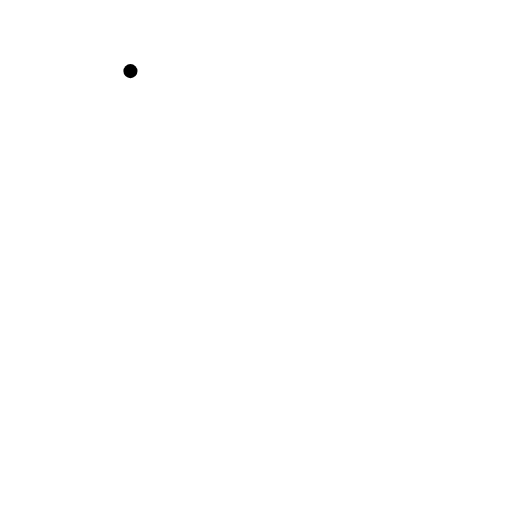
t = 0.00 s
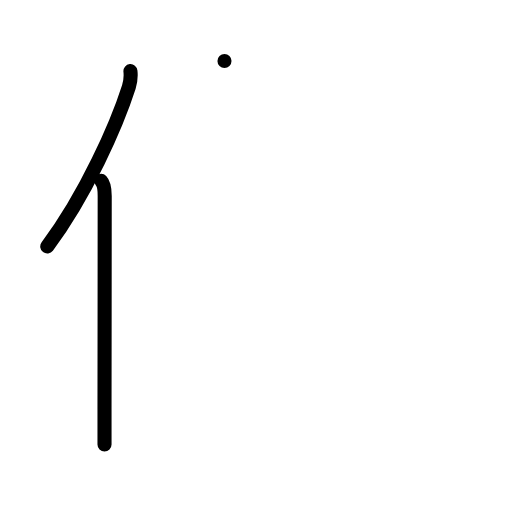
t = 2.00 s
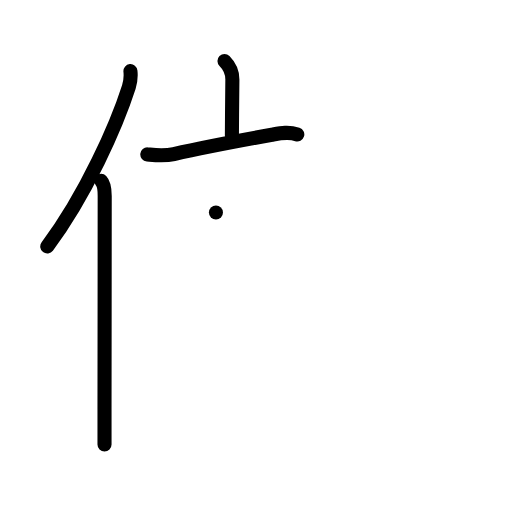
t = 4.00 s
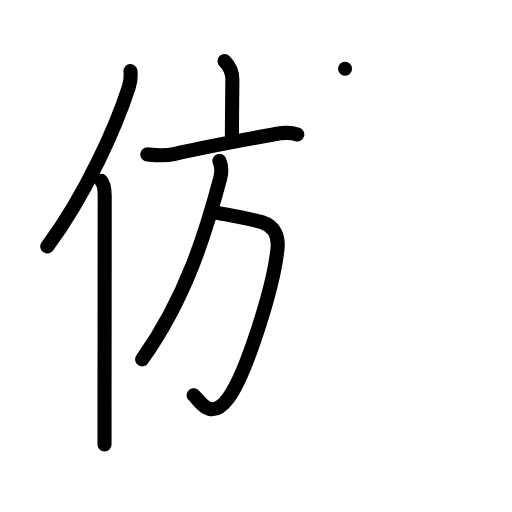
t = 6.00 s
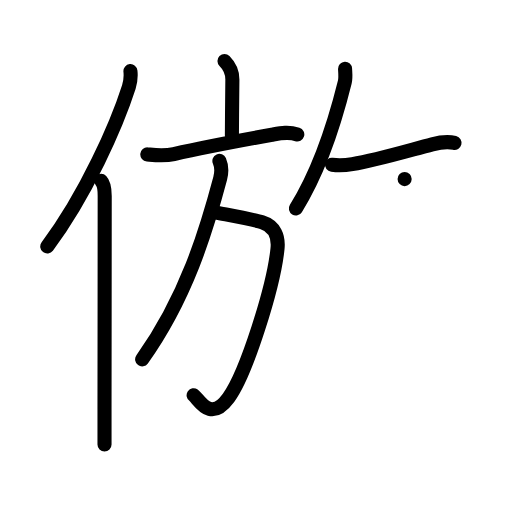
t = 8.00 s
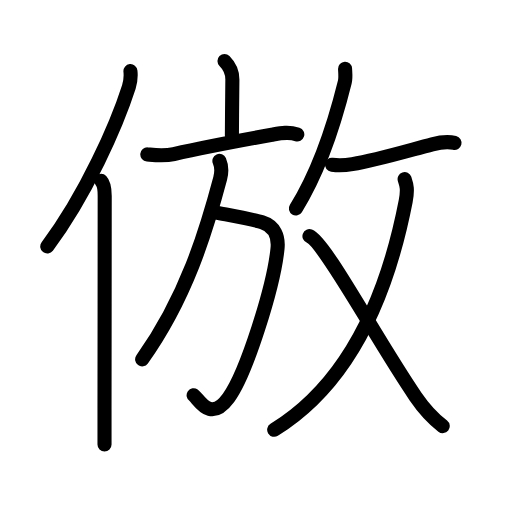
t = 10.00 s

The animated SVG that drew these frames (rendered in a browser with its animation timeline set to each time). Animation: 34 SMIL elements (animate=34); one cycle of 10.00 s.

<?xml version="1.0" encoding="UTF-8"?>
<!--
AniKanjiVG is licensed by CC-BY-SA Paul C. Sommerhoff (https://bitbucket.org/sommerhoff/anikanjivg).
AniKanjiVG uses KanjiVG which is licensed by CC-BY-SA Ulrich Apel (http://kanjivg.tagaini.net).
See also http://creativecommons.org/licenses/by-sa/3.0/
-->
<svg xmlns:kvg='http://kanjivg.tagaini.net' xmlns='http://www.w3.org/2000/svg' width='109' height='109' viewBox='0 0 109 109' style='fill:none;stroke:#000000;stroke-width:3;stroke-linecap:round;stroke-linejoin:round;' id="kvg:kanji_05023"><g id="kvg:05023" kvg:element="倣"><g id="kvg:05023-g1" kvg:element="亻" kvg:variant="true" kvg:original="人" kvg:position="left" kvg:radical="general"><path id="kvg:05023-s1" kvg:type="㇒" d="M27.77,15.14c0.11,1.04,0.05,2.13-0.34,3.38c-2.55,7.98-9.12,22.98-17.37,33.95"><animate attributeName="d" begin="0.0s" dur="0.5s" from="M27.77,15.14C27.77,15.14,27.77,15.14,27.77,15.14" to="M27.77,15.14c0.11,1.04,0.05,2.13-0.34,3.38" />
<animate attributeName="d" begin="0.5s" dur="0.5s" from="M27.77,15.14c0.11,1.04,0.05,2.13-0.34,3.38c0,0,0,0,0,0,0" to="M27.77,15.14c0.11,1.04,0.05,2.13-0.34,3.38c-2.55,7.98-9.12,22.98-17.37,33.95" />
</path>
<path id="kvg:05023-s2" kvg:type="㇑" d="M21.53,38.5c0.59,0.61,0.76,1.97,0.76,3.23c0,10.48-0.03,32.69-0.04,45.52c0,3.11,0,5.67,0,7.38"><animate attributeName="d" begin="1.0s" dur="0.3333333333333333s" from="M21.53,38.5C21.53,38.5,21.53,38.5,21.53,38.5" to="M21.53,38.5c0.59,0.61,0.76,1.97,0.76,3.23" />
<animate attributeName="d" begin="1.3333333333333333s" dur="0.3333333333333333s" from="M21.53,38.5c0.59,0.61,0.76,1.97,0.76,3.23c0,0,0,0,0,0,0" to="M21.53,38.5c0.59,0.61,0.76,1.97,0.76,3.23c0,10.48-0.03,32.69-0.04,45.52" />
<animate attributeName="d" begin="1.6666666666666665s" dur="0.3333333333333333s" from="M21.53,38.5c0.59,0.61,0.76,1.97,0.76,3.23c0,10.48-0.03,32.69-0.04,45.52c0,0,0,0,0,0,0" to="M21.53,38.5c0.59,0.61,0.76,1.97,0.76,3.23c0,10.48-0.03,32.69-0.04,45.52c0,3.11,0,5.67,0,7.38" />
<animate attributeName="d" begin="0s" dur="1.0s" from="M-100,-100" to="M-100,-100" />
</path>
</g>
<g id="kvg:05023-g2" kvg:element="放" kvg:position="right" kvg:phon="放"><g id="kvg:05023-g3" kvg:element="方" kvg:position="left"><g id="kvg:05023-g4" kvg:element="亠" kvg:position="top"><path id="kvg:05023-s3" kvg:type="㇑a" d="M47.79,13c1.23,1.23,1.68,2.71,1.68,3.91c0,3.09-0.1,8.02-0.1,11.96"><animate attributeName="d" begin="2.0s" dur="0.5s" from="M47.79,13C47.79,13,47.79,13,47.79,13" to="M47.79,13c1.23,1.23,1.68,2.71,1.68,3.91" />
<animate attributeName="d" begin="2.5s" dur="0.5s" from="M47.79,13c1.23,1.23,1.68,2.71,1.68,3.91c0,0,0,0,0,0,0" to="M47.79,13c1.23,1.23,1.68,2.71,1.68,3.91c0,3.09-0.1,8.02-0.1,11.96" />
<animate attributeName="d" begin="0s" dur="2.0s" from="M-100,-100" to="M-100,-100" />
</path>
<path id="kvg:05023-s4" kvg:type="㇐" d="M31.36,32.87c2.06,0.18,3.61,0.38,5.65-0.08c7.56-1.7,14.82-3.02,20.88-4.11c1.83-0.33,3.49-0.68,5.4-0.06"><animate attributeName="d" begin="3.0s" dur="0.3333333333333333s" from="M31.36,32.87C31.36,32.87,31.36,32.87,31.36,32.87" to="M31.36,32.87c2.06,0.18,3.61,0.38,5.65-0.08" />
<animate attributeName="d" begin="3.3333333333333335s" dur="0.3333333333333333s" from="M31.36,32.87c2.06,0.18,3.61,0.38,5.65-0.08c0,0,0,0,0,0,0" to="M31.36,32.87c2.06,0.18,3.61,0.38,5.65-0.08c7.56-1.7,14.82-3.02,20.88-4.11" />
<animate attributeName="d" begin="3.6666666666666665s" dur="0.3333333333333333s" from="M31.36,32.87c2.06,0.18,3.61,0.38,5.65-0.08c7.56-1.7,14.82-3.02,20.88-4.11c0,0,0,0,0,0,0" to="M31.36,32.87c2.06,0.18,3.61,0.38,5.65-0.08c7.56-1.7,14.82-3.02,20.88-4.11c1.83-0.33,3.49-0.68,5.4-0.06" />
<animate attributeName="d" begin="0s" dur="3.0s" from="M-100,-100" to="M-100,-100" />
</path>
</g>
<g id="kvg:05023-g5" kvg:position="bottom"><path id="kvg:05023-s5" kvg:type="㇆a" d="M45.97,45.25c3.16,0.62,8.03,1.5,9.84,2.06c2.68,0.83,3.53,3.1,3.27,5.62c-0.82,8.12-6.64,26.61-10.43,31.76c-3.98,5.42-6.3,0.25-7.43-0.54"><animate attributeName="d" begin="4.0s" dur="0.25s" from="M45.97,45.25C45.97,45.25,45.97,45.25,45.97,45.25" to="M45.97,45.25c3.16,0.62,8.03,1.5,9.84,2.06" />
<animate attributeName="d" begin="4.25s" dur="0.25s" from="M45.97,45.25c3.16,0.62,8.03,1.5,9.84,2.06c0,0,0,0,0,0,0" to="M45.97,45.25c3.16,0.62,8.03,1.5,9.84,2.06c2.68,0.83,3.53,3.1,3.27,5.62" />
<animate attributeName="d" begin="4.5s" dur="0.25s" from="M45.97,45.25c3.16,0.62,8.03,1.5,9.84,2.06c2.68,0.83,3.53,3.1,3.27,5.62c0,0,0,0,0,0,0" to="M45.97,45.25c3.16,0.62,8.03,1.5,9.84,2.06c2.68,0.83,3.53,3.1,3.27,5.62c-0.82,8.12-6.64,26.61-10.43,31.76" />
<animate attributeName="d" begin="4.75s" dur="0.25s" from="M45.97,45.25c3.16,0.62,8.03,1.5,9.84,2.06c2.68,0.83,3.53,3.1,3.27,5.62c-0.82,8.12-6.64,26.61-10.43,31.76c0,0,0,0,0,0,0" to="M45.97,45.25c3.16,0.62,8.03,1.5,9.84,2.06c2.68,0.83,3.53,3.1,3.27,5.62c-0.82,8.12-6.64,26.61-10.43,31.76c-3.98,5.42-6.3,0.25-7.43-0.54" />
<animate attributeName="d" begin="0s" dur="4.0s" from="M-100,-100" to="M-100,-100" />
</path>
<path id="kvg:05023-s6" kvg:type="㇒" d="M46.71,34.25c0.54,1.25,0.53,2.36,0.16,3.75c-2.99,11.25-7.24,25.38-16.61,38.5"><animate attributeName="d" begin="5.0s" dur="0.5s" from="M46.71,34.25C46.71,34.25,46.71,34.25,46.71,34.25" to="M46.71,34.25c0.54,1.25,0.53,2.36,0.16,3.75" />
<animate attributeName="d" begin="5.5s" dur="0.5s" from="M46.71,34.25c0.54,1.25,0.53,2.36,0.16,3.75c0,0,0,0,0,0,0" to="M46.71,34.25c0.54,1.25,0.53,2.36,0.16,3.75c-2.99,11.25-7.24,25.38-16.61,38.5" />
<animate attributeName="d" begin="0s" dur="5.0s" from="M-100,-100" to="M-100,-100" />
</path>
</g>
</g>
<g id="kvg:05023-g6" kvg:element="攴" kvg:variant="true" kvg:original="攵" kvg:position="right"><g id="kvg:05023-g7" kvg:position="top"><path id="kvg:05023-s7" kvg:type="㇒" d="M73.46,14.64c0.03,0.71,0.18,1.86-0.06,2.84c-1.55,6.23-5.04,18.27-10.41,26.89"><animate attributeName="d" begin="6.0s" dur="0.5s" from="M73.46,14.64C73.46,14.64,73.46,14.64,73.46,14.64" to="M73.46,14.64c0.03,0.71,0.18,1.86-0.06,2.84" />
<animate attributeName="d" begin="6.5s" dur="0.5s" from="M73.46,14.64c0.03,0.71,0.18,1.86-0.06,2.84c0,0,0,0,0,0,0" to="M73.46,14.64c0.03,0.71,0.18,1.86-0.06,2.84c-1.55,6.23-5.04,18.27-10.41,26.89" />
<animate attributeName="d" begin="0s" dur="6.0s" from="M-100,-100" to="M-100,-100" />
</path>
<path id="kvg:05023-s8" kvg:type="㇐" d="M70.67,35.07c1.46,0.18,3.31,0.04,4.34-0.13c5.14-0.85,12.11-2.94,17-4.21c1.31-0.34,2.98-0.73,4.75-0.3"><animate attributeName="d" begin="7.0s" dur="0.3333333333333333s" from="M70.67,35.07C70.67,35.07,70.67,35.07,70.67,35.07" to="M70.67,35.07c1.46,0.18,3.31,0.04,4.34-0.13" />
<animate attributeName="d" begin="7.333333333333333s" dur="0.3333333333333333s" from="M70.67,35.07c1.46,0.18,3.31,0.04,4.34-0.13c0,0,0,0,0,0,0" to="M70.67,35.07c1.46,0.18,3.31,0.04,4.34-0.13c5.14-0.85,12.11-2.94,17-4.21" />
<animate attributeName="d" begin="7.666666666666667s" dur="0.3333333333333333s" from="M70.67,35.07c1.46,0.18,3.31,0.04,4.34-0.13c5.14-0.85,12.11-2.94,17-4.21c0,0,0,0,0,0,0" to="M70.67,35.07c1.46,0.18,3.31,0.04,4.34-0.13c5.14-0.85,12.11-2.94,17-4.21c1.31-0.34,2.98-0.73,4.75-0.3" />
<animate attributeName="d" begin="0s" dur="7.0s" from="M-100,-100" to="M-100,-100" />
</path>
</g>
<g id="kvg:05023-g8" kvg:element="乂" kvg:position="bottom"><g id="kvg:05023-g9" kvg:element="丿"><path id="kvg:05023-s9" kvg:type="㇒" d="M86.14,38.13c0.45,1.32,0.69,2.27,0.23,4.68c-4.26,21.95-12.99,39.44-28,48.69"><animate attributeName="d" begin="8.0s" dur="0.5s" from="M86.14,38.13C86.14,38.13,86.14,38.13,86.14,38.13" to="M86.14,38.13c0.45,1.32,0.69,2.27,0.23,4.68" />
<animate attributeName="d" begin="8.5s" dur="0.5s" from="M86.14,38.13c0.45,1.32,0.69,2.27,0.23,4.68c0,0,0,0,0,0,0" to="M86.14,38.13c0.45,1.32,0.69,2.27,0.23,4.68c-4.26,21.95-12.99,39.44-28,48.69" />
<animate attributeName="d" begin="0s" dur="8.0s" from="M-100,-100" to="M-100,-100" />
</path>
</g>
<path id="kvg:05023-s10" kvg:type="㇏" d="M65.88,50.28c3.25,1.22,14.25,21.97,22.57,34.11c1.58,2.31,3.59,4.59,5.8,6.32"><animate attributeName="d" begin="9.0s" dur="0.5s" from="M65.88,50.28C65.88,50.28,65.88,50.28,65.88,50.28" to="M65.88,50.28c3.25,1.22,14.25,21.97,22.57,34.11" />
<animate attributeName="d" begin="9.5s" dur="0.5s" from="M65.88,50.28c3.25,1.22,14.25,21.97,22.57,34.11c0,0,0,0,0,0,0" to="M65.88,50.28c3.25,1.22,14.25,21.97,22.57,34.11c1.58,2.31,3.59,4.59,5.8,6.32" />
<animate attributeName="d" begin="0s" dur="9.0s" from="M-100,-100" to="M-100,-100" />
</path>
</g>
</g>
</g>
</g>
</svg>
